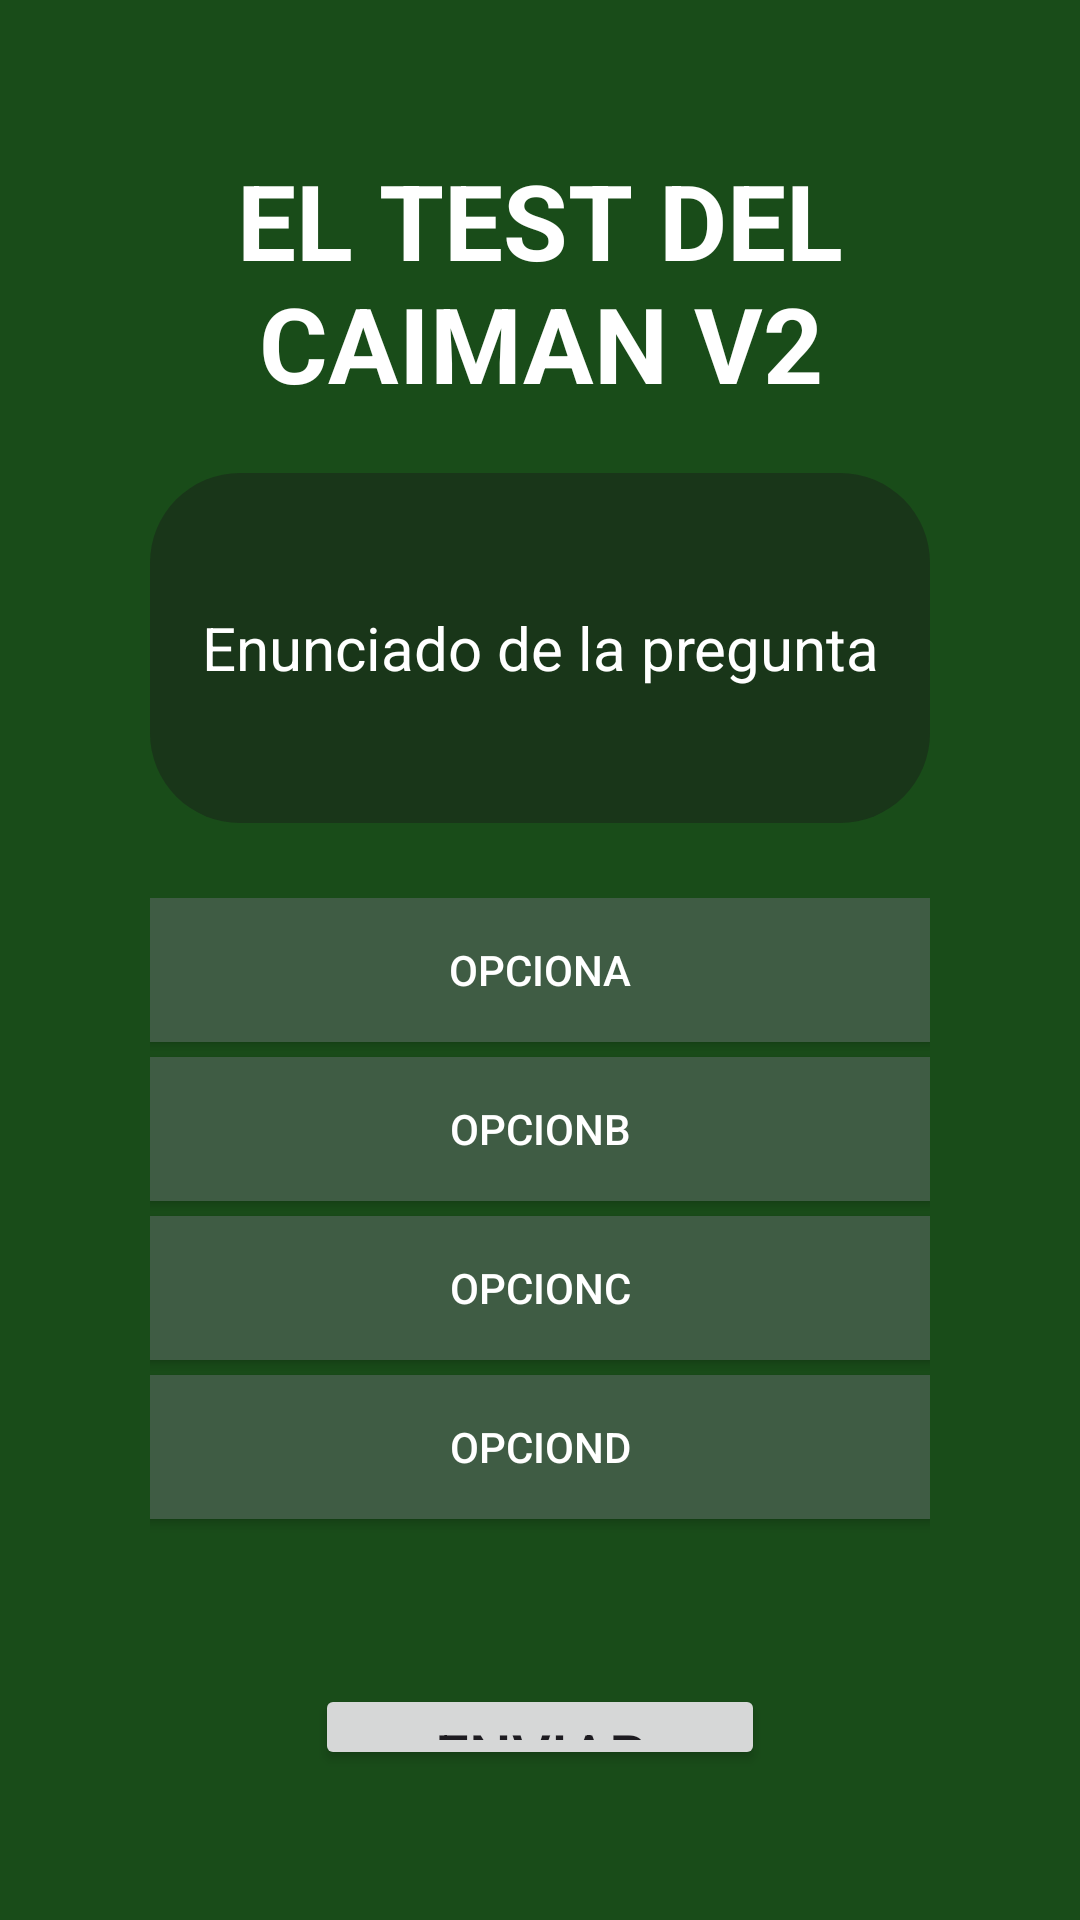

Reconstruct the res/layout file that produces this screen, plus the resources it refers to.
<!-- AndroidManifest.xml: application theme Theme.TestDelCaimanV2 -->
<!-- res/layout/activity_preguntas.xml -->
<?xml version="1.0" encoding="utf-8"?>
<androidx.constraintlayout.widget.ConstraintLayout xmlns:android="http://schemas.android.com/apk/res/android"
    xmlns:app="http://schemas.android.com/apk/res-auto"
    xmlns:tools="http://schemas.android.com/tools"
    android:id="@+id/back"
    android:layout_width="match_parent"
    android:layout_height="match_parent"
    android:background="#194C19"
    tools:context=".ActivityPreguntas">

    <LinearLayout
        android:id="@+id/lyPreguntas"
        android:layout_width="match_parent"
        android:layout_height="match_parent"
        android:orientation="vertical"
        android:padding="150px">

        <TextView
            android:layout_width="wrap_content"
            android:layout_height="wrap_content"
            android:layout_gravity="center"
            android:gravity="center"
            android:text="EL TEST DEL CAIMAN V2"
            android:textColor="@color/white"
            android:paddingBottom="20dp"
            android:textSize="35sp"
            android:textStyle="bold" />

        <TextView
            android:id="@+id/tvEnunciado"
            android:layout_width="match_parent"
            android:layout_height="350px"
            android:background="@drawable/background_rounded"
            android:gravity="center"
            android:text="Enunciado de la pregunta"
            android:textColor="@color/white"
            android:textSize="20sp" />

        <LinearLayout
            android:layout_width="wrap_content"
            android:layout_height="wrap_content"
            android:layout_marginTop="25dp"
            android:orientation="vertical">

            <androidx.appcompat.widget.AppCompatButton
                android:id="@+id/btnA"
                android:layout_width="350dp"
                android:layout_height="wrap_content"
                android:layout_gravity="center"
                android:layout_marginBottom="5dp"
                android:background="@color/gris"
                android:text="opcionA"
                android:textColor="@color/white" />

            <androidx.appcompat.widget.AppCompatButton
                android:id="@+id/btnB"
                android:layout_width="350dp"
                android:layout_height="wrap_content"
                android:layout_gravity="center"
                android:layout_marginBottom="5dp"
                android:background="@color/gris"
                android:text="opcionB"
                android:textColor="@color/white" />

            <androidx.appcompat.widget.AppCompatButton
                android:id="@+id/btnC"
                android:layout_width="350dp"
                android:layout_height="wrap_content"
                android:layout_gravity="center"
                android:layout_marginBottom="5dp"
                android:background="@color/gris"
                android:text="opcionC"
                android:textColor="@color/white" />

            <androidx.appcompat.widget.AppCompatButton
                android:id="@+id/btnD"
                android:layout_width="350dp"
                android:layout_height="wrap_content"
                android:layout_gravity="center"
                android:layout_marginBottom="5dp"
                android:background="@color/gris"
                android:text="opcionD"
                android:textColor="@color/white" />

        </LinearLayout>

        <androidx.appcompat.widget.AppCompatButton
            android:id="@+id/btnEnviar"
            android:layout_width="150dp"
            android:layout_height="wrap_content"
            android:layout_gravity="center"
            android:layout_marginTop="50dp"
            android:text="ENVIAR"
            android:textSize="20dp" />

    </LinearLayout>

</androidx.constraintlayout.widget.ConstraintLayout>
<!-- resources referenced by this layout -->
<resources>
  <color name="gris">#3f5c44</color>
  <color name="white">#FFFFFFFF</color>
  <!-- drawable background_rounded (drawable) -->
  <?xml version="1.0" encoding="utf-8"?>
  <shape xmlns:android="http://schemas.android.com/apk/res/android">
      <solid android:color="#193619" /> 
      <corners android:radius="30dp" /> 
  </shape>
  <style name="Theme.TestDelCaimanV2" parent="Base.Theme.TestDelCaimanV2" />
  <style name="Base.Theme.TestDelCaimanV2" parent="Theme.Material3.DayNight.NoActionBar">
          
          
      </style>
</resources>
